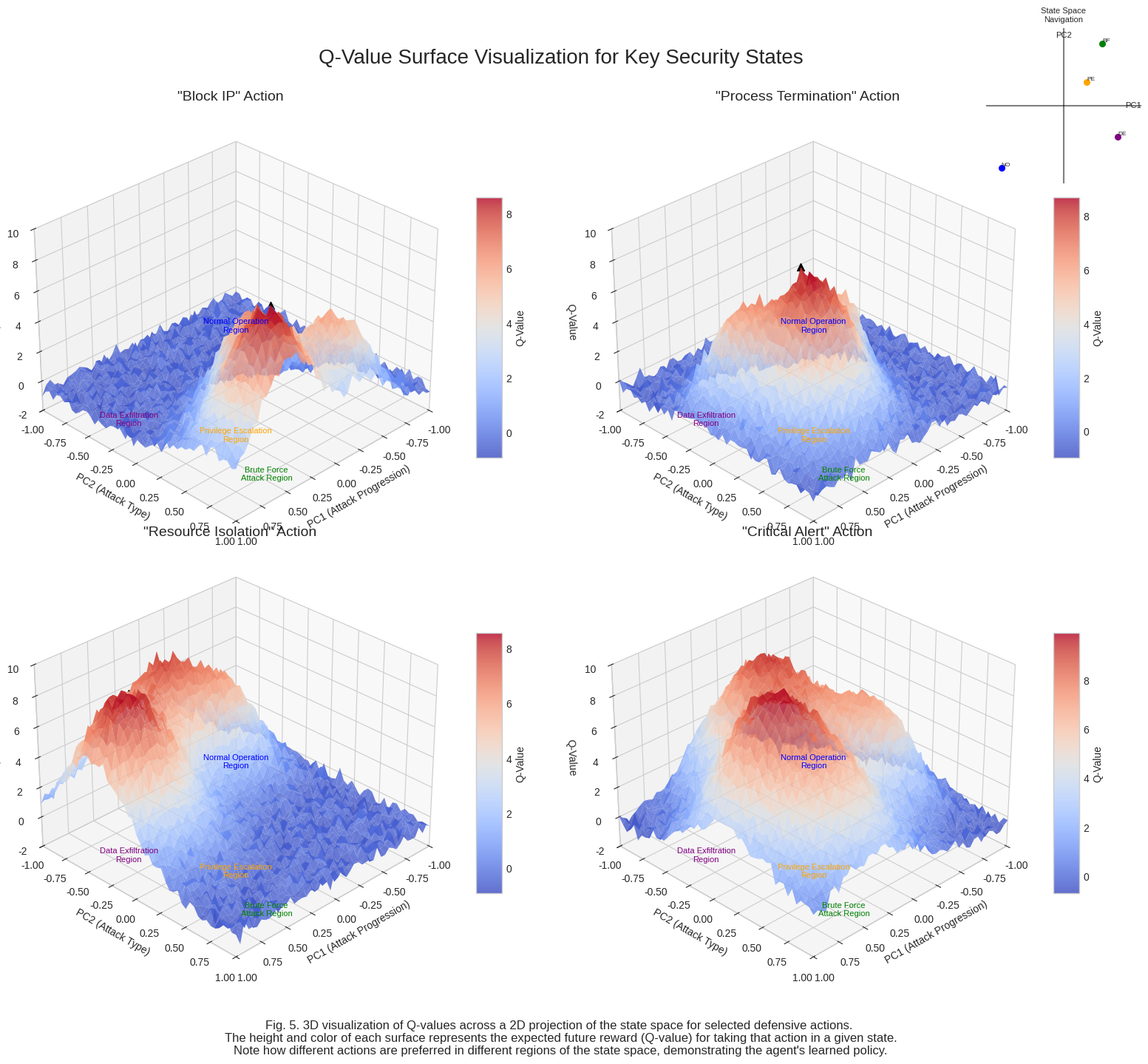

The script that saved this image:
import numpy as np
import matplotlib.pyplot as plt
from matplotlib import cm
from mpl_toolkits.mplot3d import Axes3D
import os

# Create directory for saving images if it doesn't exist
os.makedirs('ieee_format/generated_images', exist_ok=True)

# Set the style to be more professional/academic
plt.style.use('seaborn-v0_8-whitegrid')

# Generate synthetic data for Q-value surfaces
np.random.seed(42)  # For reproducibility

# Define the 2D state space grid
resolution = 50
x = np.linspace(-1, 1, resolution)  # PC1 - attack progression
y = np.linspace(-1, 1, resolution)  # PC2 - attack type
X, Y = np.meshgrid(x, y)

# Function to create Q-value surfaces with peaks in specific regions
def create_q_surface(peak_regions, baseline=-0.5, peak_height=7.0, noise_scale=0.3):
    Z = np.ones_like(X) * baseline
    
    for region in peak_regions:
        x_center, y_center, intensity, spread = region
        gaussian = intensity * np.exp(-((X - x_center)**2 + (Y - y_center)**2) / (2 * spread**2))
        Z += gaussian
    
    # Add some noise to make it look realistic
    noise = np.random.normal(0, noise_scale, Z.shape)
    Z += noise
    
    # Clip values to reasonable range
    Z = np.clip(Z, -2, 10)
    
    return Z

# Define peak regions for different actions
# (x_center, y_center, intensity, spread)
block_ip_peaks = [
    (0.5, 0.8, 9.0, 0.3),   # Brute Force attack region peak
    (0.2, 0.3, 5.0, 0.2),   # Minor peak in other region
    (-0.3, 0.7, 6.0, 0.25)  # Another peak
]

process_termination_peaks = [
    (0.3, 0.3, 9.0, 0.3),   # Privilege Escalation region peak
    (0.6, -0.2, 5.0, 0.2),  # Minor peak
    (-0.2, 0.1, 4.0, 0.15)  # Another peak
]

resource_isolation_peaks = [
    (0.7, -0.4, 9.0, 0.35),  # Data Exfiltration region peak
    (0.0, -0.8, 7.0, 0.3),   # Another peak
    (-0.5, -0.6, 5.0, 0.25)  # Minor peak
]

critical_alert_peaks = [
    (0.4, 0.5, 7.0, 0.4),    # More uniform distribution
    (-0.1, -0.3, 6.5, 0.35),
    (0.6, 0.0, 6.0, 0.3),
    (-0.5, 0.2, 5.5, 0.25),
    (0.1, -0.7, 5.0, 0.3)
]

# Create the Q-value surfaces
block_ip_surface = create_q_surface(block_ip_peaks)
process_term_surface = create_q_surface(process_termination_peaks)
resource_iso_surface = create_q_surface(resource_isolation_peaks)
critical_alert_surface = create_q_surface(critical_alert_peaks)

# Create the figure with 2x2 subplots
fig = plt.figure(figsize=(16, 14))
fig.suptitle('Q-Value Surface Visualization for Key Security States', fontsize=20, y=0.98)

# Define a function to create a surface plot
def create_surface_plot(ax, X, Y, Z, title, view_angle=None):
    # Create the surface plot
    surf = ax.plot_surface(X, Y, Z, cmap=cm.coolwarm, linewidth=0, antialiased=True, alpha=0.8)
    
    # Add a color bar
    cbar = fig.colorbar(surf, ax=ax, shrink=0.6, aspect=10)
    cbar.set_label('Q-Value')
    
    # Set labels and title
    ax.set_xlabel('PC1 (Attack Progression)')
    ax.set_ylabel('PC2 (Attack Type)')
    ax.set_zlabel('Q-Value')
    ax.set_title(title, fontsize=14, pad=10)
    
    # Set axis limits
    ax.set_xlim(-1, 1)
    ax.set_ylim(-1, 1)
    ax.set_zlim(-2, 10)
    
    # Set view angle if provided
    if view_angle:
        ax.view_init(elev=view_angle[0], azim=view_angle[1])
    
    # Add region labels
    add_region_labels(ax)
    
    # Add grid lines
    ax.grid(True, alpha=0.3)
    
    # Find and mark the peak
    max_idx = np.unravel_index(Z.argmax(), Z.shape)
    max_x, max_y, max_z = X[max_idx], Y[max_idx], Z[max_idx]
    ax.scatter([max_x], [max_y], [max_z], color='black', s=50, marker='^')
    
    return surf

# Function to add region labels to an axis
def add_region_labels(ax):
    # Add region labels as text in 3D space
    brute_force_pos = (0.5, 0.8, -2)
    priv_esc_pos = (0.3, 0.3, -2)
    data_exfil_pos = (0.7, -0.4, -2)
    normal_ops_pos = (-0.8, -0.8, -2)
    
    ax.text(brute_force_pos[0], brute_force_pos[1], brute_force_pos[2], 
            "Brute Force\nAttack Region", color='green', fontsize=8, ha='center')
    ax.text(priv_esc_pos[0], priv_esc_pos[1], priv_esc_pos[2], 
            "Privilege Escalation\nRegion", color='orange', fontsize=8, ha='center')
    ax.text(data_exfil_pos[0], data_exfil_pos[1], data_exfil_pos[2], 
            "Data Exfiltration\nRegion", color='purple', fontsize=8, ha='center')
    ax.text(normal_ops_pos[0], normal_ops_pos[1], normal_ops_pos[2], 
            "Normal Operation\nRegion", color='blue', fontsize=8, ha='center')

# Create the subplots
ax1 = fig.add_subplot(2, 2, 1, projection='3d')
surf1 = create_surface_plot(ax1, X, Y, block_ip_surface, '"Block IP" Action', (30, 45))

ax2 = fig.add_subplot(2, 2, 2, projection='3d')
surf2 = create_surface_plot(ax2, X, Y, process_term_surface, '"Process Termination" Action', (30, 45))

ax3 = fig.add_subplot(2, 2, 3, projection='3d')
surf3 = create_surface_plot(ax3, X, Y, resource_iso_surface, '"Resource Isolation" Action', (30, 45))

ax4 = fig.add_subplot(2, 2, 4, projection='3d')
surf4 = create_surface_plot(ax4, X, Y, critical_alert_surface, '"Critical Alert" Action', (30, 45))

# Add a state space navigation guide in the corner
ax_guide = fig.add_axes([0.85, 0.85, 0.15, 0.15], frameon=False)
ax_guide.axis('off')
ax_guide.imshow(np.ones((10, 10, 3)), extent=[-1, 1, -1, 1])

ax_guide.plot([-1, 1], [0, 0], 'k-', alpha=0.5)
ax_guide.plot([0, 0], [-1, 1], 'k-', alpha=0.5)
ax_guide.text(0.9, 0, 'PC1', ha='center', va='center', fontsize=8)
ax_guide.text(0, 0.9, 'PC2', ha='center', va='center', fontsize=8)

ax_guide.scatter(0.5, 0.8, color='green', s=30)
ax_guide.text(0.5, 0.8, 'BF', ha='left', va='bottom', fontsize=6)

ax_guide.scatter(0.3, 0.3, color='orange', s=30)
ax_guide.text(0.3, 0.3, 'PE', ha='left', va='bottom', fontsize=6)

ax_guide.scatter(0.7, -0.4, color='purple', s=30)
ax_guide.text(0.7, -0.4, 'DE', ha='left', va='bottom', fontsize=6)

ax_guide.scatter(-0.8, -0.8, color='blue', s=30)
ax_guide.text(-0.8, -0.8, 'NO', ha='left', va='bottom', fontsize=6)

ax_guide.set_xlim(-1, 1)
ax_guide.set_ylim(-1, 1)
ax_guide.set_title('State Space\nNavigation', fontsize=8)

# Add caption at the bottom
caption = """Fig. 5. 3D visualization of Q-values across a 2D projection of the state space for selected defensive actions. 
The height and color of each surface represents the expected future reward (Q-value) for taking that action in a given state.
Note how different actions are preferred in different regions of the state space, demonstrating the agent's learned policy."""

fig.text(0.5, 0.01, caption, fontsize=12, ha='center', wrap=True)

# Adjust layout
plt.tight_layout()
plt.subplots_adjust(top=0.92, bottom=0.08)

# Save the figure
plt.savefig('ieee_format/generated_images/Q_Value_Surface.png', dpi=300, bbox_inches='tight')
plt.close()

print("Q-Value Surface visualization generated successfully!") 
